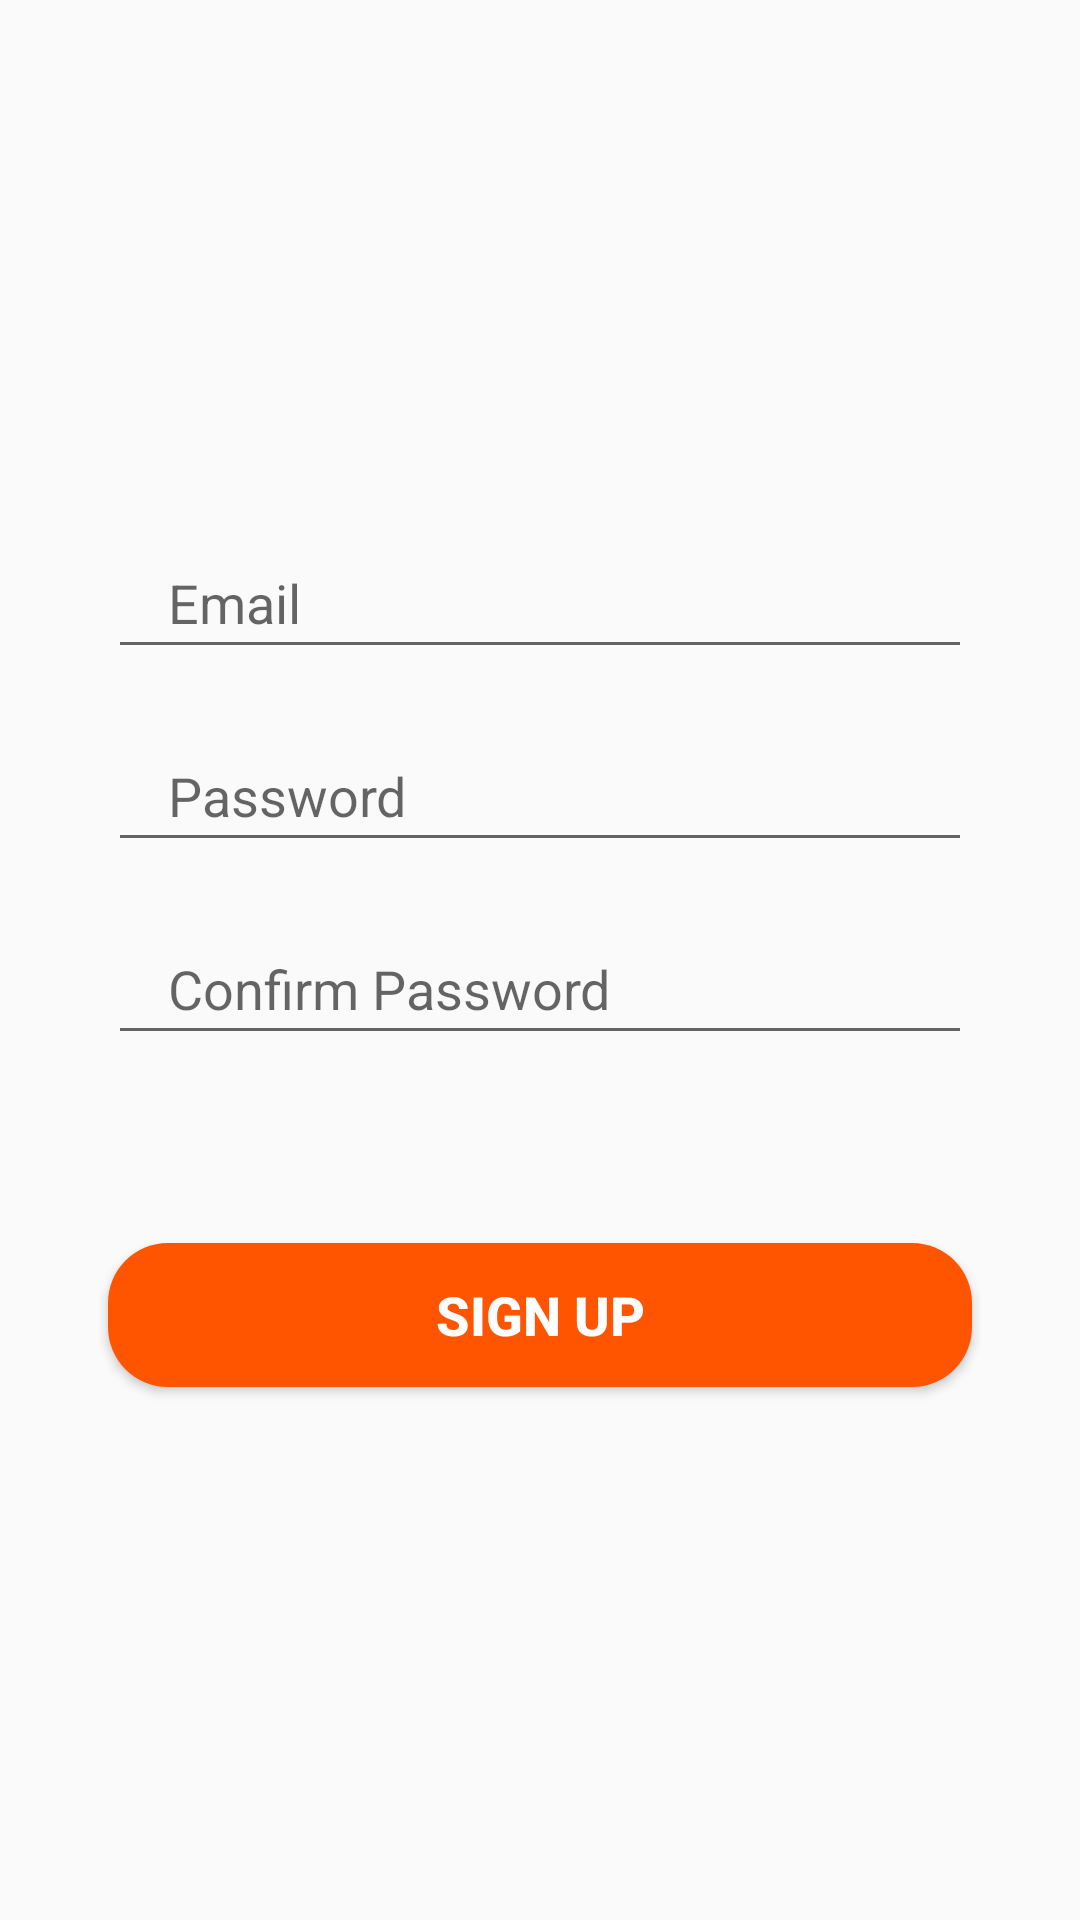

The Android layout XML behind this screen, and the referenced resources:
<!-- AndroidManifest.xml: application theme Theme.YesChefUserApp -->
<!-- res/layout/fragment_sign_up.xml -->
<?xml version="1.0" encoding="utf-8"?>
<androidx.constraintlayout.widget.ConstraintLayout xmlns:android="http://schemas.android.com/apk/res/android"
    xmlns:app="http://schemas.android.com/apk/res-auto"
    xmlns:tools="http://schemas.android.com/tools"
    android:layout_width="match_parent"
    android:layout_height="match_parent"
    tools:context=".fragment.SignUpFragment">

    <EditText
        android:id="@+id/email"
        android:layout_width="0dp"
        android:layout_height="wrap_content"
        app:layout_constraintWidth_percent=".8"
        app:layout_constraintVertical_bias=".3"
        app:layout_constraintHorizontal_bias=".5"
        android:hint="@string/user_email"
        android:paddingStart="20dp"
        android:paddingEnd="20dp"
        android:paddingTop="10dp"
        android:paddingBottom="10dp"
        app:layout_constraintBottom_toBottomOf="parent"
        app:layout_constraintTop_toTopOf="parent"
        app:layout_constraintStart_toStartOf="parent"
        app:layout_constraintEnd_toEndOf="parent"
        android:inputType="textEmailAddress" />

    <EditText
        android:id="@+id/password"
        android:layout_width="0dp"
        android:layout_height="wrap_content"
        app:layout_constraintWidth_percent=".8"
        app:layout_constraintVertical_bias="0"
        app:layout_constraintHorizontal_bias=".5"
        android:hint="@string/password"
        android:paddingStart="20dp"
        android:paddingEnd="20dp"
        android:paddingTop="10dp"
        android:paddingBottom="10dp"
        android:layout_marginTop="20dp"
        app:layout_constraintBottom_toBottomOf="parent"
        app:layout_constraintTop_toBottomOf="@+id/email"
        app:layout_constraintStart_toStartOf="parent"
        app:layout_constraintEnd_toEndOf="parent"
        android:inputType="textVisiblePassword" />

    <EditText
        android:id="@+id/confirm_password"
        android:layout_width="0dp"
        android:layout_height="wrap_content"
        app:layout_constraintWidth_percent=".8"
        app:layout_constraintVertical_bias="0"
        app:layout_constraintHorizontal_bias=".5"
        android:hint="@string/confirm_password"
        android:paddingStart="20dp"
        android:paddingEnd="20dp"
        android:paddingTop="10dp"
        android:paddingBottom="10dp"
        android:layout_marginTop="20dp"
        app:layout_constraintBottom_toTopOf="@+id/signup_btn"
        app:layout_constraintTop_toBottomOf="@+id/password"
        app:layout_constraintStart_toStartOf="parent"
        app:layout_constraintEnd_toEndOf="parent"
        android:inputType="textVisiblePassword" />

    <Button
        android:id="@+id/signup_btn"
        android:layout_width="0dp"
        android:layout_height="wrap_content"
        app:layout_constraintWidth_percent=".8"
        app:layout_constraintVertical_bias=".7"
        android:textStyle="bold"
        android:text="@string/sign_up_btn"
        android:textColor="@color/white"
        android:background="@drawable/login_btn"
        android:textSize="18sp"
        app:layout_constraintBottom_toBottomOf="parent"
        app:layout_constraintTop_toTopOf="parent"
        app:layout_constraintStart_toStartOf="parent"
        app:layout_constraintEnd_toEndOf="parent"/>

</androidx.constraintlayout.widget.ConstraintLayout>
<!-- resources referenced by this layout -->
<resources>
  <!-- drawable login_btn (drawable) -->
  <?xml version="1.0" encoding="utf-8"?>
  <shape xmlns:android="http://schemas.android.com/apk/res/android">
      <corners android:radius="20dp"/>
      <solid android:color="#ff5500"/>
  </shape>
  <string name="confirm_password">Confirm Password</string>
  <string name="password">Password</string>
  <string name="sign_up_btn">Sign Up</string>
  <string name="user_email">Email</string>
  <style name="Theme.YesChefUserApp" parent="Theme.AppCompat.Light.NoActionBar">
          
          <item name="colorPrimary">@color/purple_500</item>
          <item name="colorPrimaryVariant">@color/purple_700</item>
          <item name="colorOnPrimary">@color/white</item>
          
          <item name="colorSecondary">@color/teal_200</item>
          <item name="colorSecondaryVariant">@color/teal_700</item>
          <item name="colorOnSecondary">@color/black</item>
          
          <item name="android:statusBarColor" tools:targetApi="l">?attr/colorPrimaryVariant</item>
          
      </style>
  <!-- not gathered from this repository: default colours our renderer supplied (Android Studio template values) -->
  <color name="purple_500">#FF6200EE</color>
  <color name="purple_700">#FF3700B3</color>
  <color name="teal_200">#FF03DAC5</color>
  <color name="teal_700">#FF018786</color>
  <color name="black">#FF000000</color>
  <color name="white">#FFFFFFFF</color>
</resources>
